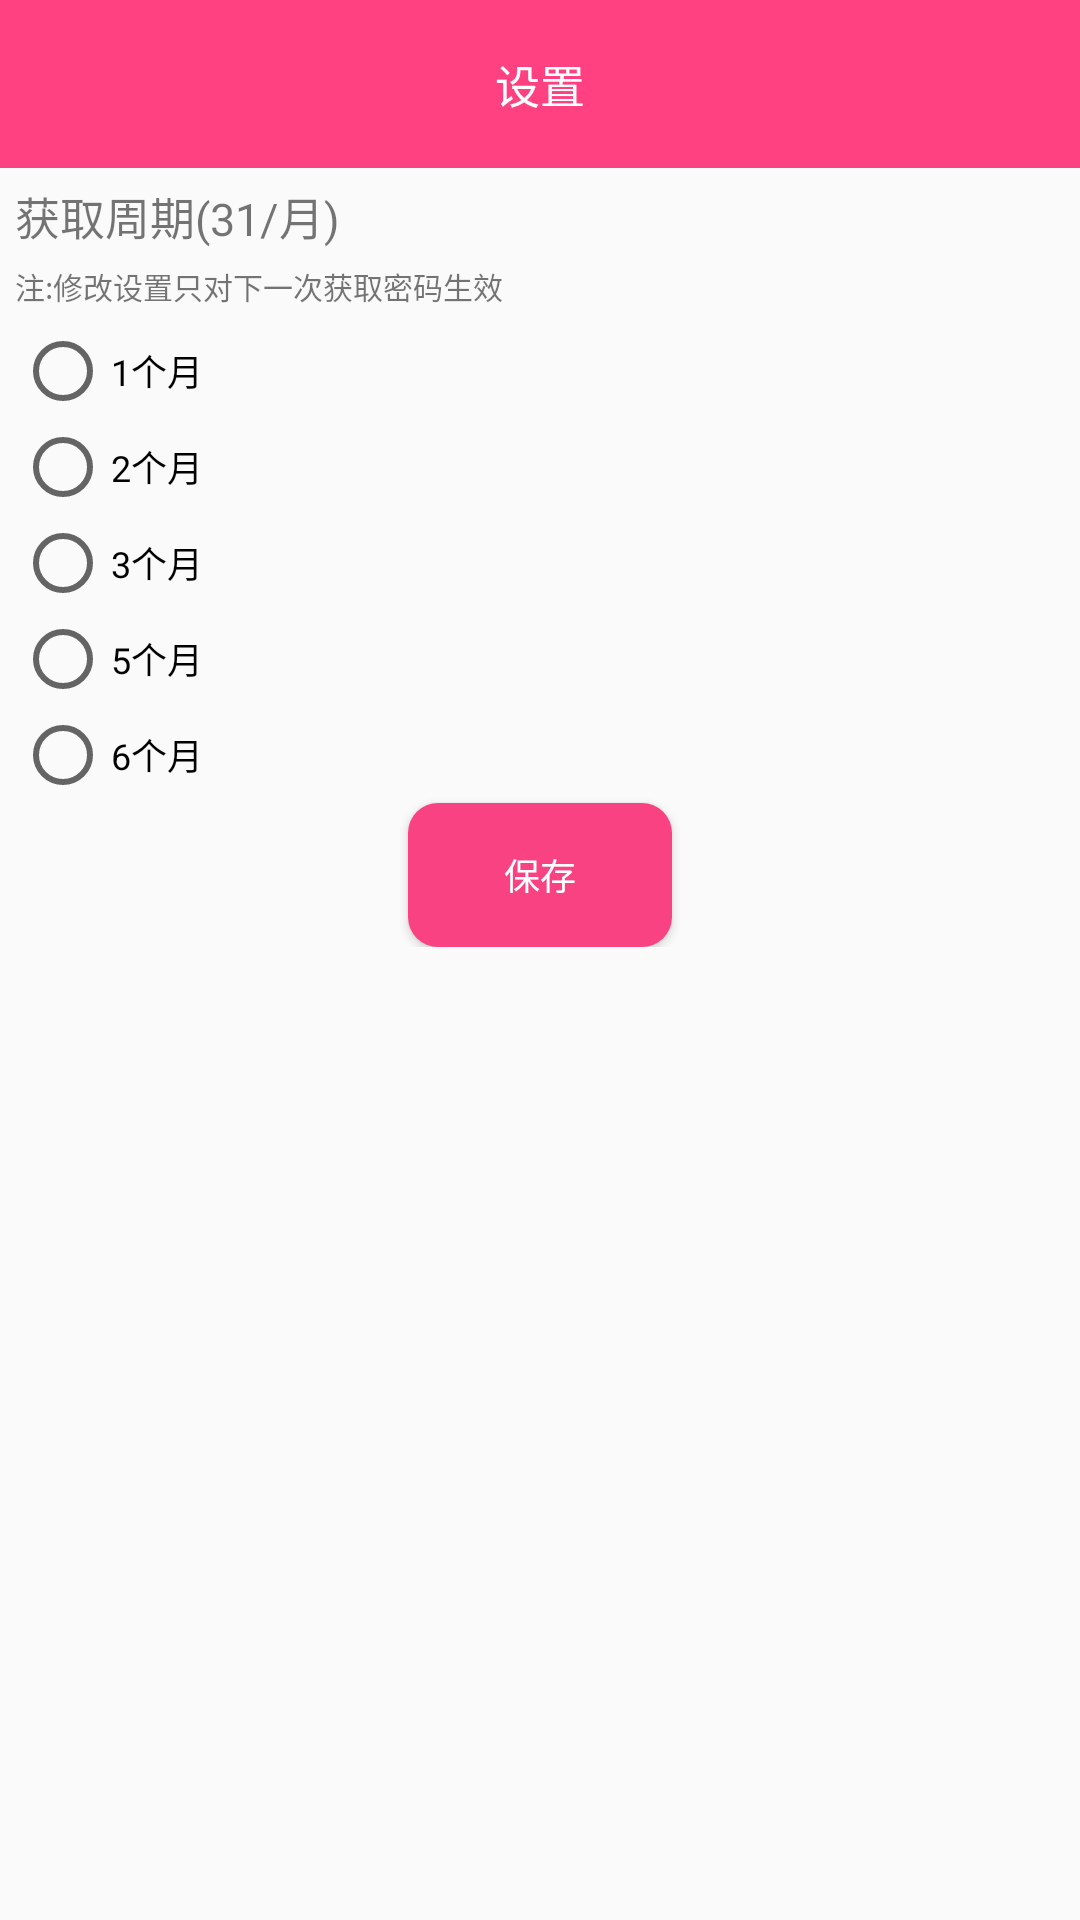

Produce the Android XML layout that renders to this screen, including the resource entries it uses.
<!-- AndroidManifest.xml: application theme AppTheme -->
<!-- res/layout/settings.xml -->
<?xml version="1.0" encoding="utf-8"?>
<LinearLayout
    xmlns:android="http://schemas.android.com/apk/res/android"
    xmlns:app="http://schemas.android.com/apk/res-auto"
    android:layout_width="match_parent"
    android:layout_height="match_parent"
    android:orientation="vertical">

    <android.support.v7.widget.Toolbar
        android:id="@+id/toolbar"
        android:layout_width="match_parent"
        android:layout_height="wrap_content"
        android:background="@color/toolbar"
        app:popupTheme="@style/OverflowMenuStyle">

        <TextView
            android:layout_width="wrap_content"
            android:layout_height="wrap_content"
            android:layout_gravity="center"
            android:text="@string/settings"
            android:textColor="@color/title"
            android:textSize="15sp"/>

    </android.support.v7.widget.Toolbar>

    <LinearLayout
        android:layout_width="match_parent"
        android:layout_height="wrap_content"
        android:layout_margin="5dp"
        android:orientation="vertical">

        <TextView
            android:layout_width="wrap_content"
            android:layout_height="wrap_content"
            android:text="@string/get_mm_info"
            android:textSize="15sp"/>

        <TextView
            android:layout_width="wrap_content"
            android:layout_height="wrap_content"
            android:layout_marginBottom="5dp"
            android:layout_marginTop="5dp"
            android:text="@string/change_text"
            android:textSize="10sp"/>

        <RadioGroup
            android:id="@+id/settings_radioRoot"
            android:layout_width="match_parent"
            android:layout_height="wrap_content">

            <RadioButton
                android:id="@+id/s_r_1"
                android:layout_width="wrap_content"
                android:layout_height="wrap_content"
                android:text="@string/_1"
                android:textSize="12sp"/>

            <RadioButton
                android:id="@+id/s_r_2"
                android:layout_width="wrap_content"
                android:layout_height="wrap_content"
                android:text="@string/_2"
                android:textSize="12sp"/>

            <RadioButton
                android:id="@+id/s_r_3"
                android:layout_width="wrap_content"
                android:layout_height="wrap_content"
                android:text="@string/_3"
                android:textSize="12sp"/>

            <RadioButton
                android:id="@+id/s_r_5"
                android:layout_width="wrap_content"
                android:layout_height="wrap_content"
                android:text="@string/_5"
                android:textSize="12sp"/>

            <RadioButton
                android:id="@+id/s_r_6"
                android:layout_width="wrap_content"
                android:layout_height="wrap_content"
                android:text="@string/_6"
                android:textSize="12sp"/>

        </RadioGroup>

        <Button
            android:id="@+id/settings_save_but"
            android:layout_width="wrap_content"
            android:layout_height="wrap_content"
            android:layout_gravity="center_horizontal"
            android:background="@drawable/button_bg"
            android:onClick="clickSave"
            android:text="@string/save"
            android:textColor="@color/title"
            android:textSize="12sp"/>
    </LinearLayout>
</LinearLayout>
<!-- resources referenced by this layout -->
<resources>
  <color name="title">#ffffff</color>
  <color name="toolbar">@color/colorAccent</color>
  <!-- drawable button_bg (drawable) -->
  <?xml version="1.0" encoding="utf-8"?>
  <selector xmlns:android="http://schemas.android.com/apk/res/android">
      <item android:drawable="@drawable/btn_pressed" android:state_pressed="true"/>
      <item android:drawable="@drawable/but_normal"/>
  </selector>
  <string name="_1">1个月</string>
  <string name="_2">2个月</string>
  <string name="_3">3个月</string>
  <string name="_5">5个月</string>
  <string name="_6">6个月</string>
  <string name="change_text">注:修改设置只对下一次获取密码生效</string>
  <string name="get_mm_info">获取周期(31/月)</string>
  <string name="save">保存</string>
  <string name="settings">设置</string>
  <style name="OverflowMenuStyle" parent="@style/Widget.AppCompat.PopupMenu.Overflow">
          
          <item name="overlapAnchor">false</item>
          <item name="android:dropDownWidth">wrap_content</item>
          
          <item name="android:paddingRight">5dp</item>
          
          <item name="android:dropDownVerticalOffset">0dp</item>
          
          <item name="android:dropDownHorizontalOffset">0dp</item>
      </style>
  <style name="AppTheme" parent="Theme.AppCompat.Light.NoActionBar">
          
          <item name="colorPrimary">@color/colorPrimary</item>
          <item name="colorPrimaryDark">@color/colorPrimaryDark</item>
          <item name="colorAccent">@color/colorAccent</item>
          <item name="actionOverflowMenuStyle">@style/OverflowMenuStyle</item>
      </style>
  <color name="colorAccent">#FF4081</color>
  <!-- drawable btn_pressed (drawable) -->
  <?xml version="1.0" encoding="utf-8"?>
  <shape xmlns:android="http://schemas.android.com/apk/res/android">
      
      <corners android:radius="10dp"/>
      
      <solid android:color="@color/button2"/>
      
  </shape>
  <!-- drawable but_normal (drawable) -->
  <?xml version="1.0" encoding="utf-8"?>
  <shape xmlns:android="http://schemas.android.com/apk/res/android">
      
      <corners android:radius="10dp"/>
      
      <solid android:color="@color/button"/>
  </shape>
  <color name="colorPrimary">#80407A</color>
  <color name="colorPrimaryDark">#71396C</color>
  <color name="button2">#CE366C</color>
  <color name="button">#F84282</color>
</resources>
